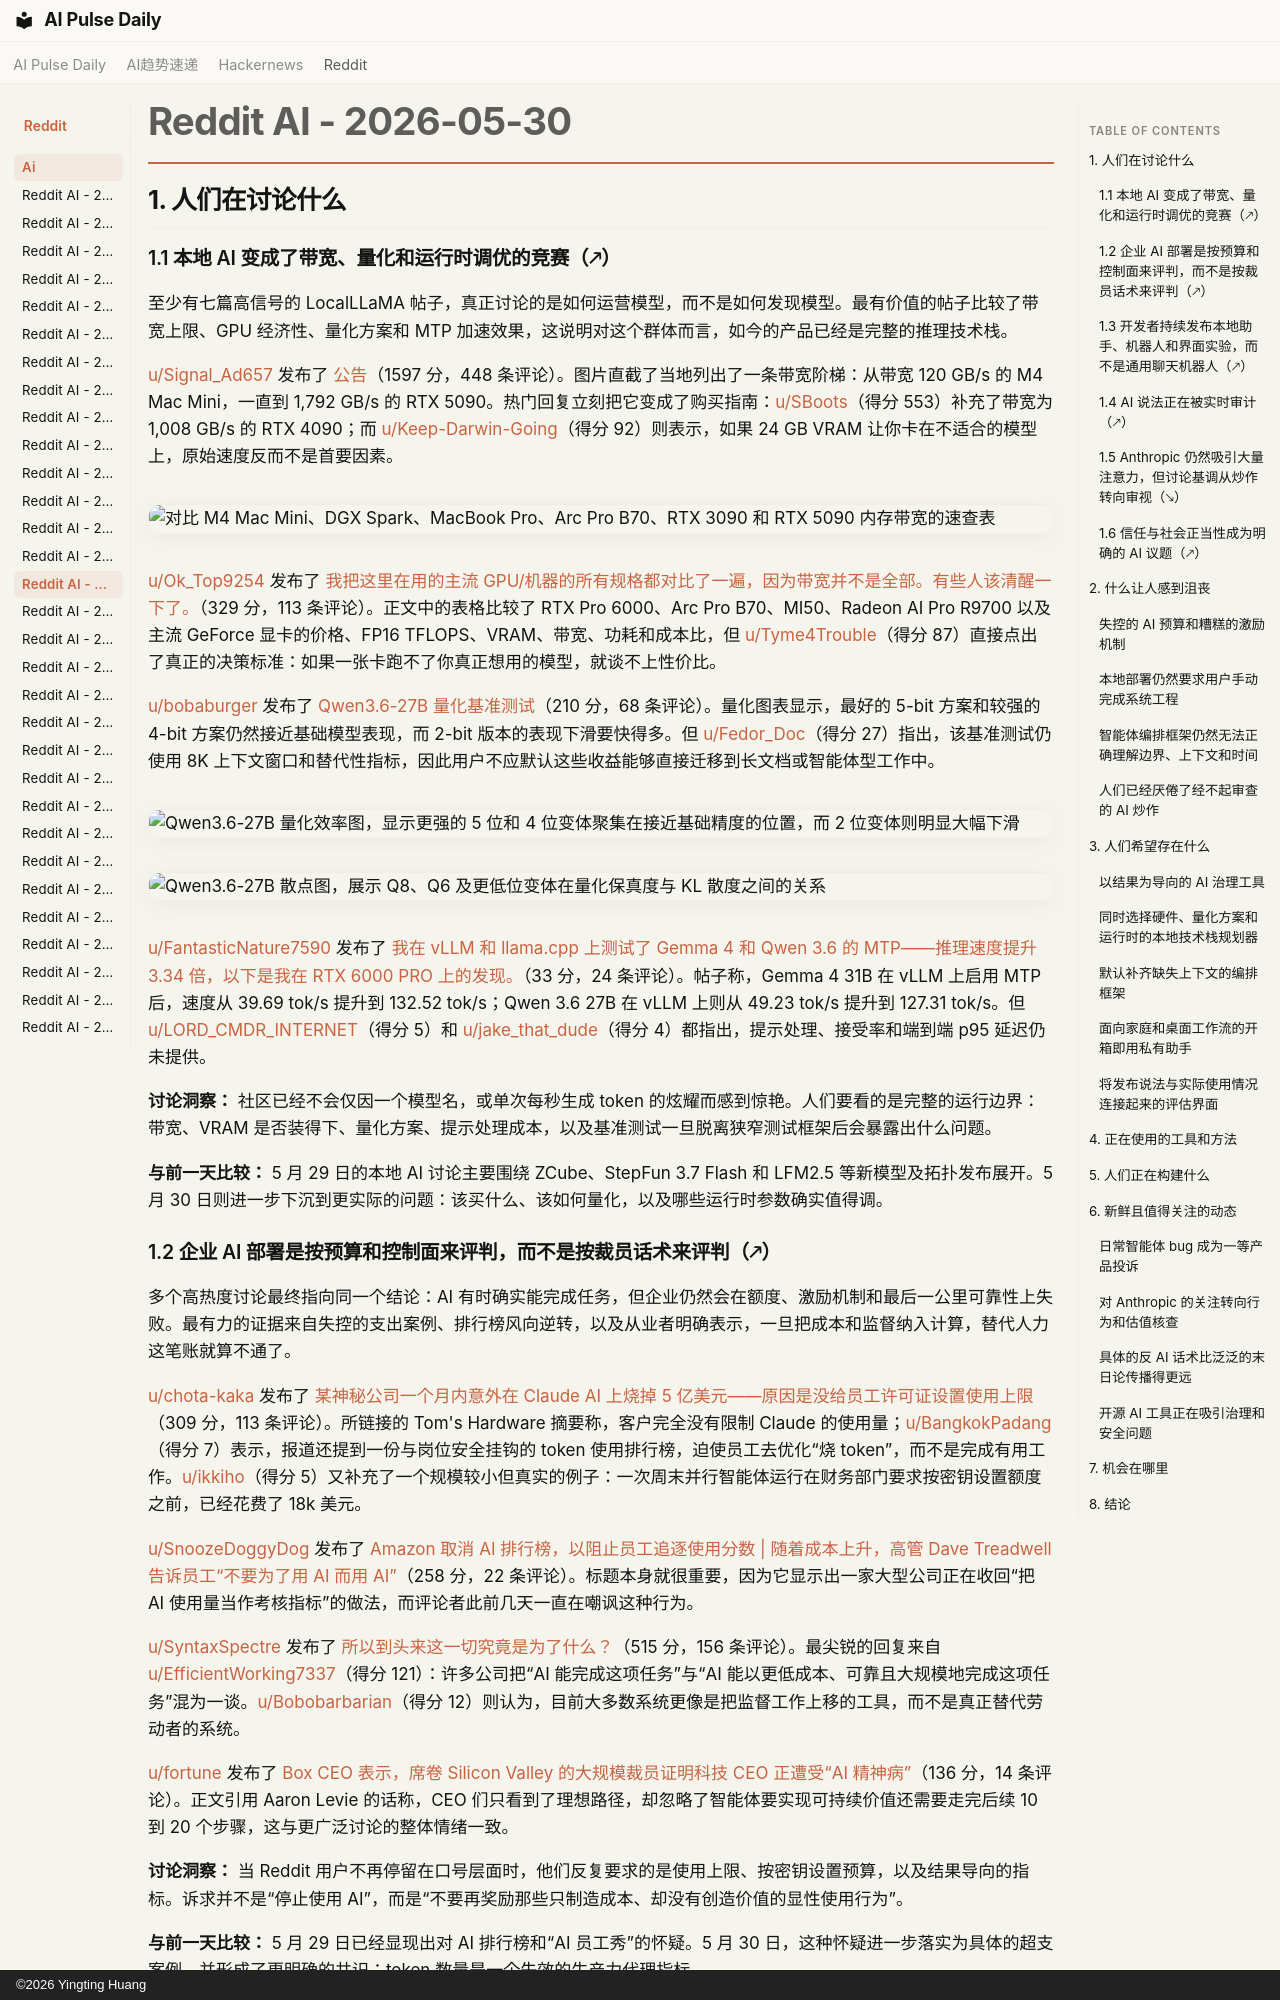

repository: vibewatch/vibewatch.github.io · page: reddit/ai/2026-05-30.zh/index.html · generator: mkdocs · copyright: ©2026 Yingting Huang

# Reddit AI - 2026-05-30

## 1. 人们在讨论什么

### 1.1 本地 AI 变成了带宽、量化和运行时调优的竞赛（🡕）

至少有七篇高信号的 LocalLLaMA 帖子，真正讨论的是如何运营模型，而不是如何发现模型。最有价值的帖子比较了带宽上限、GPU 经济性、量化方案和 MTP 加速效果，这说明对这个群体而言，如今的产品已经是完整的推理技术栈。

[u/Signal_Ad657](https://www.reddit.com/user/Signal_Ad657) 发布了 [公告](https://www.reddit.com/r/LocalLLaMA/comments/1tr7hzw/psa/)（1597 分，448 条评论）。图片直截了当地列出了一条带宽阶梯：从带宽 120 GB/s 的 M4 Mac Mini，一直到 1,792 GB/s 的 RTX 5090。热门回复立刻把它变成了购买指南：[u/SBoots](https://www.reddit.com/user/SBoots)（得分 553）补充了带宽为 1,008 GB/s 的 RTX 4090；而 [u/Keep-Darwin-Going](https://www.reddit.com/user/Keep-Darwin-Going)（得分 92）则表示，如果 24 GB VRAM 让你卡在不适合的模型上，原始速度反而不是首要因素。

![对比 M4 Mac Mini、DGX Spark、MacBook Pro、Arc Pro B70、RTX 3090 和 RTX 5090 内存带宽的速查表](https://i.redd.it/qnozk34it34h1.jpeg)

[u/Ok_Top9254](https://www.reddit.com/user/Ok_Top9254) 发布了 [我把这里在用的主流 GPU/机器的所有规格都对比了一遍，因为带宽并不是全部。有些人该清醒一下了。](https://www.reddit.com/r/LocalLLaMA/comments/1trkze4/i_compared_all_specs_of_the_major_gpusmachines/)（329 分，113 条评论）。正文中的表格比较了 RTX Pro 6000、Arc Pro B70、MI50、Radeon AI Pro R9700 以及主流 GeForce 显卡的价格、FP16 TFLOPS、VRAM、带宽、功耗和成本比，但 [u/Tyme4Trouble](https://www.reddit.com/user/Tyme4Trouble)（得分 87）直接点出了真正的决策标准：如果一张卡跑不了你真正想用的模型，就谈不上性价比。

[u/bobaburger](https://www.reddit.com/user/bobaburger) 发布了 [Qwen3.6-27B 量化基准测试](https://www.reddit.com/r/LocalLLaMA/comments/1tr9vzn/qwen3627b_quantization_benchmark/)（210 分，68 条评论）。量化图表显示，最好的 5-bit 方案和较强的 4-bit 方案仍然接近基础模型表现，而 2-bit 版本的表现下滑要快得多。但 [u/Fedor_Doc](https://www.reddit.com/user/Fedor_Doc)（得分 27）指出，该基准测试仍使用 8K 上下文窗口和替代性指标，因此用户不应默认这些收益能够直接迁移到长文档或智能体型工作中。

![Qwen3.6-27B 量化效率图，显示更强的 5 位和 4 位变体聚集在接近基础精度的位置，而 2 位变体则明显大幅下滑](https://preview.redd.it/awcfprb5744h1.png?width=3600&format=png&auto=webp&s=3ac8937eeac49b6b4d3920cd2b4b52e99a25e269)

![Qwen3.6-27B 散点图，展示 Q8、Q6 及更低位变体在量化保真度与 KL 散度之间的关系](https://preview.redd.it/6om7k1x6744h1.png?width=1600&format=png&auto=webp&s=28c6b79b867976de16a01b39b5dd20d422d77762)

[u/FantasticNature7590](https://www.reddit.com/user/FantasticNature7590) 发布了 [我在 vLLM 和 llama.cpp 上测试了 Gemma 4 和 Qwen 3.6 的 MTP——推理速度提升 3.34 倍，以下是我在 RTX 6000 PRO 上的发现。](https://www.reddit.com/r/LocalLLaMA/comments/1trf0r0/i_tested_mtp_on_vllm_and_llamacpp_for_gemma_4/)（33 分，24 条评论）。帖子称，Gemma 4 31B 在 vLLM 上启用 MTP 后，速度从 39.69 tok/s 提升到 132.52 tok/s；Qwen 3.6 27B 在 vLLM 上则从 49.23 tok/s 提升到 127.31 tok/s。但 [u/LORD_CMDR_INTERNET](https://www.reddit.com/user/LORD_CMDR_INTERNET)（得分 5）和 [u/jake_that_dude](https://www.reddit.com/user/jake_that_dude)（得分 4）都指出，提示处理、接受率和端到端 p95 延迟仍未提供。

**讨论洞察：** 社区已经不会仅因一个模型名，或单次每秒生成 token 的炫耀而感到惊艳。人们要看的是完整的运行边界：带宽、VRAM 是否装得下、量化方案、提示处理成本，以及基准测试一旦脱离狭窄测试框架后会暴露出什么问题。

**与前一天比较：** 5 月 29 日的本地 AI 讨论主要围绕 ZCube、StepFun 3.7 Flash 和 LFM2.5 等新模型及拓扑发布展开。5 月 30 日则进一步下沉到更实际的问题：该买什么、该如何量化，以及哪些运行时参数确实值得调。

### 1.2 企业 AI 部署是按预算和控制面来评判，而不是按裁员话术来评判（🡕）

多个高热度讨论最终指向同一个结论：AI 有时确实能完成任务，但企业仍然会在额度、激励机制和最后一公里可靠性上失败。最有力的证据来自失控的支出案例、排行榜风向逆转，以及从业者明确表示，一旦把成本和监督纳入计算，替代人力这笔账就算不通了。

[u/chota-kaka](https://www.reddit.com/user/chota-kaka) 发布了 [某神秘公司一个月内意外在 Claude AI 上烧掉 5 亿美元——原因是没给员工许可证设置使用上限](https://www.reddit.com/r/artificial/comments/1trmvgh/mystery_company_accidentally_blew_500_million_on/)（309 分，113 条评论）。所链接的 Tom's Hardware 摘要称，客户完全没有限制 Claude 的使用量；[u/BangkokPadang](https://www.reddit.com/user/BangkokPadang)（得分 7）表示，报道还提到一份与岗位安全挂钩的 token 使用排行榜，迫使员工去优化“烧 token”，而不是完成有用工作。[u/ikkiho](https://www.reddit.com/user/ikkiho)（得分 5）又补充了一个规模较小但真实的例子：一次周末并行智能体运行在财务部门要求按密钥设置额度之前，已经花费了 18k 美元。

[u/SnoozeDoggyDog](https://www.reddit.com/user/SnoozeDoggyDog) 发布了 [Amazon 取消 AI 排行榜，以阻止员工追逐使用分数 | 随着成本上升，高管 Dave Treadwell 告诉员工“不要为了用 AI 而用 AI”](https://www.reddit.com/r/singularity/comments/1tr0yps/amazon_scraps_ai_leaderboard_to_stop_workers/)（258 分，22 条评论）。标题本身就很重要，因为它显示出一家大型公司正在收回“把 AI 使用量当作考核指标”的做法，而评论者此前几天一直在嘲讽这种行为。

[u/SyntaxSpectre](https://www.reddit.com/user/SyntaxSpectre) 发布了 [所以到头来这一切究竟是为了什么？](https://www.reddit.com/r/ArtificialInteligence/comments/1trq2aj/so_what_was_it_all_for_in_the_end/)（515 分，156 条评论）。最尖锐的回复来自 [u/EfficientWorking7337](https://www.reddit.com/user/EfficientWorking7337)（得分 121）：许多公司把“AI 能完成这项任务”与“AI 能以更低成本、可靠且大规模地完成这项任务”混为一谈。[u/Bobobarbarian](https://www.reddit.com/user/Bobobarbarian)（得分 12）则认为，目前大多数系统更像是把监督工作上移的工具，而不是真正替代劳动者的系统。

[u/fortune](https://www.reddit.com/user/fortune) 发布了 [Box CEO 表示，席卷 Silicon Valley 的大规模裁员证明科技 CEO 正遭受“AI 精神病”](https://www.reddit.com/r/ArtificialInteligence/comments/1tr380z/sweeping_silicon_valley_layoffs_are_proof_that/)（136 分，14 条评论）。正文引用 Aaron Levie 的话称，CEO 们只看到了理想路径，却忽略了智能体要实现可持续价值还需要走完后续 10 到 20 个步骤，这与更广泛讨论的整体情绪一致。

**讨论洞察：** 当 Reddit 用户不再停留在口号层面时，他们反复要求的是使用上限、按密钥设置预算，以及结果导向的指标。诉求并不是“停止使用 AI”，而是“不要再奖励那些只制造成本、却没有创造价值的显性使用行为”。

**与前一天比较：** 5 月 29 日已经显现出对 AI 排行榜和“AI 员工秀”的怀疑。5 月 30 日，这种怀疑进一步落实为具体的超支案例，并形成了更明确的共识：token 数量是一个失效的生产力代理指标。
